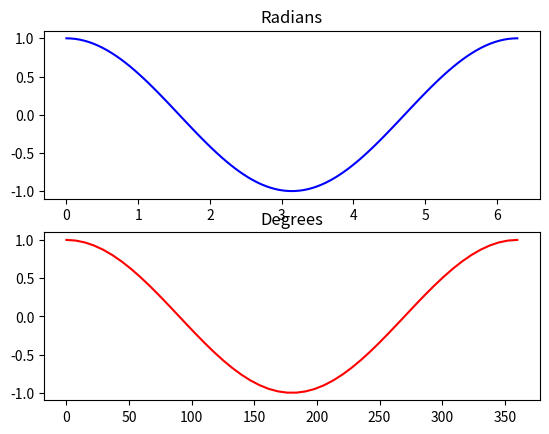

Write the Python code that produced this figure.
# [redacted]
import numpy as np
import matplotlib.pyplot as plt
import random as rn

cid = [0,1,8,5,3,1,8,9]

#Task E

#define trigonometry class
class Trigonometry:
    def __init__(self, x:list, unit:bool):
        self.x = x
        self.unit = unit
    
    #define cos
    def cos(self):
        if self.unit == True:
            return np.cos(self.x)
        elif self.unit == False:
            #initialise temporary list to store radian angles
            tmp =[]
            #convert degrees to radians by iterating over all angles
            for i in self.x:
                tmp.append(i * np.pi / 180)
            return np.cos(tmp)

xr = Trigonometry(np.linspace(0,2*np.pi,100),True)
xd = Trigonometry(np.linspace(0,360),False)

#cos xr
yr = xr.cos()

#cos xd
yd = xd.cos()

#plot yr against xr and yd against xd
#configuring two sub plots
fig, (ax1,ax2) = plt.subplots(2)
#plot yr against xr
ax1.plot(xr.x,yr,c='b')
ax1.set_title('Radians')

#plot yd against xd
ax2.plot(xd.x,yd,c='r')
ax2.set_title('Degrees')
plt.show()